Run: headless pygame with SDL's dummy video driver; simulated clock (each Clock.tick advances the game by its frame time, no real sleeping); random seed 0; keys injected as events and as key.get_pressed() state; no mouse input.
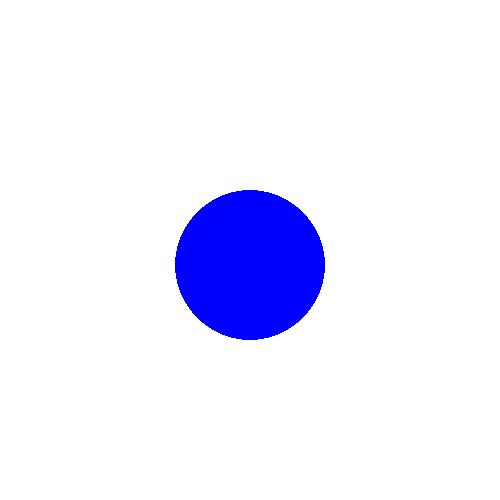
Frame 1 of 4 · flips 1–60 · no input
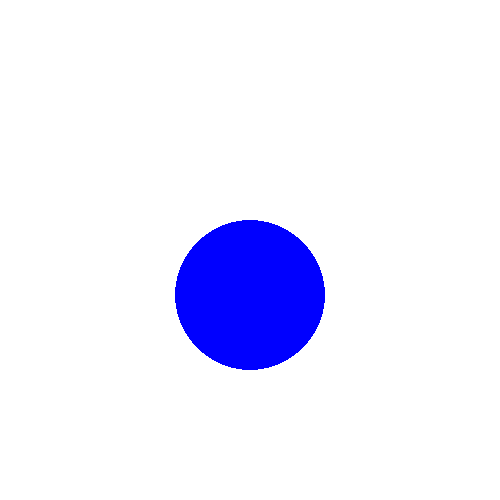
Frame 2 of 4 · flips 61–180 · tapped SPACE, RETURN · held RIGHT (→), D
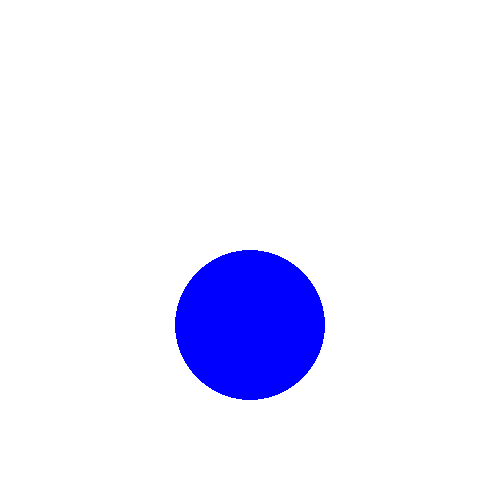
Frame 3 of 4 · flips 181–300 · held DOWN (↓), S
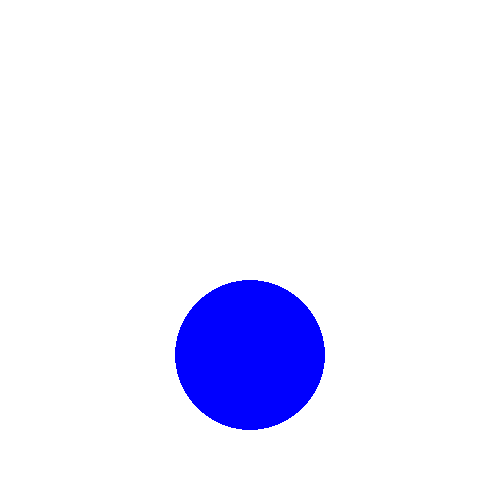
Frame 4 of 4 · flips 301–420 · held LEFT (←), A, UP (↑), W

The pygame program that drew these frames:

import pygame
pygame.init()

# Set up the drawing window
screen = pygame.display.set_mode([500, 500])

# Set the initial position and velocity of the ball
x = 250
y = 250
vel_x = 0
vel_y = 0.25

# Run until the user asks to quit
running = True
while running:

    # Did the user click the window close button?
    for event in pygame.event.get():
        if event.type == pygame.QUIT:
            running = False

    # Update the position of the ball
    # x += vel_x
    y += vel_y

    # Check if the ball hits the borders and adjust its velocity to bounce
    if x <= 75 or x >= 500-75:
        vel_x = -vel_x
    if y <= 75 or y >= 500-75:
        vel_y = -vel_y

    # Fill the background with white
    screen.fill((255, 255, 255))

    # Draw a solid blue circle in the center
    pygame.draw.circle(screen, (0, 0, 255), (x, y), 75)

    # Flip the display
    pygame.display.flip()

# Done! Time to quit.
pygame.quit()
